Run: headless pygame with SDL's dummy video driver; simulated clock (each Clock.tick advances the game by its frame time, no real sleeping); random seed 0; keys injected as events and as key.get_pressed() state; mouse plan: one left click at the window centre at the start of phase 2, then a move to the lower-right quarter at the start of phase 3.
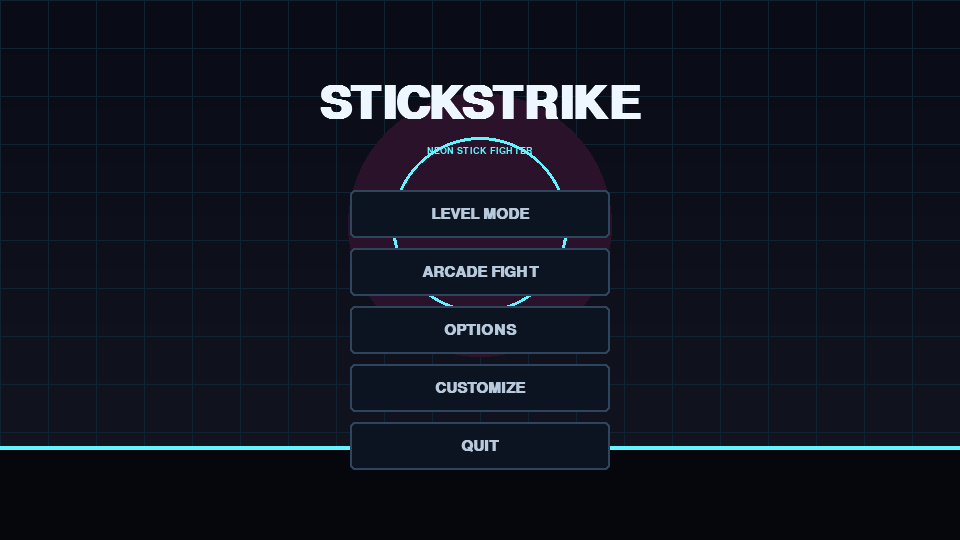
Frame 1 of 4 · flips 1–60 · no input
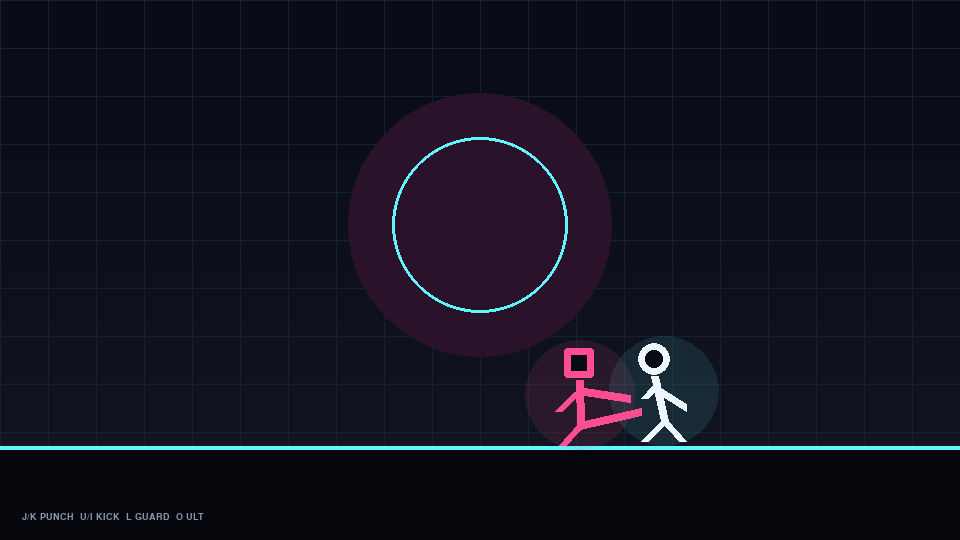
Frame 2 of 4 · flips 61–180 · clicked the window centre · tapped SPACE, RETURN · held RIGHT (→), D
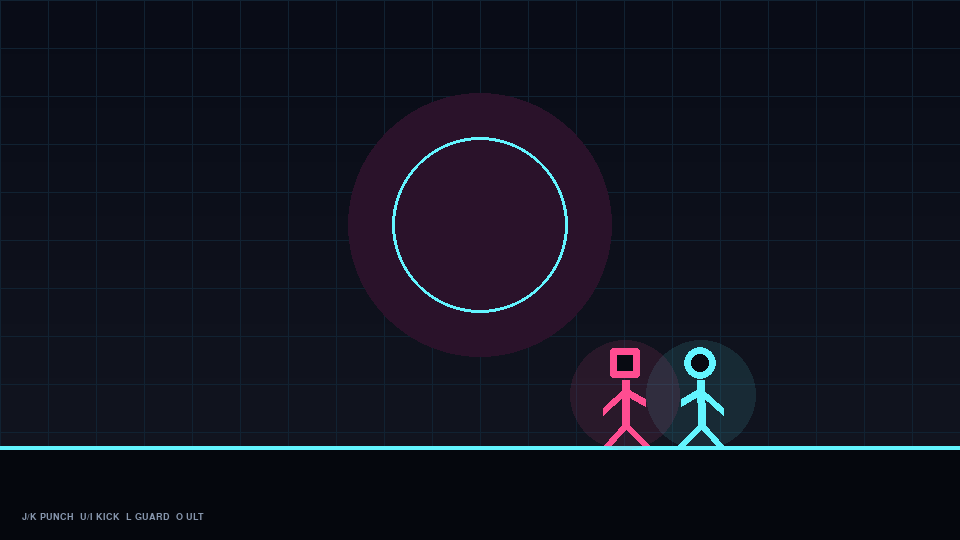
Frame 3 of 4 · flips 181–300 · moved the mouse to the lower-right quarter · held DOWN (↓), S
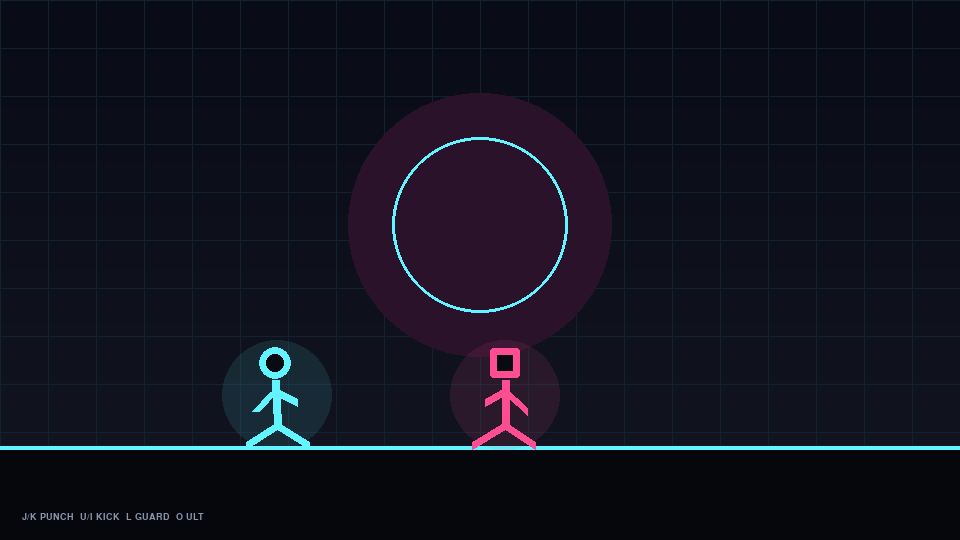
Frame 4 of 4 · flips 301–420 · held LEFT (←), A, UP (↑), W

The pygame program that drew these frames:

import math
import random
import pygame

WIDTH, HEIGHT, FLOOR, FPS = 960, 540, 445, 60
WHITE, CYAN, PINK, GOLD = (238, 247, 255), (99, 245, 255), (255, 77, 145), (255, 211, 78)
PALETTE = [CYAN, PINK, GOLD, (139, 255, 129), (181, 128, 255), (255, 126, 75)]
DIFFICULTIES = [("EASY", .010, 2.4, 6), ("NORMAL", .018, 3.4, 8), ("HARD", .030, 4.5, 10)]
LEVELS = [
    {"name": "NEON DOJO", "enemies": 1, "time": 75, "target": 700, "color": CYAN},
    {"name": "ROOFTOP RUSH", "enemies": 2, "time": 90, "target": 1500, "color": GOLD},
    {"name": "VOID CHAMPION", "enemies": 3, "time": 110, "target": 2600, "color": PINK},
]
WEAPONS = {
    "BAT": {"damage": 17, "range": 112, "uses": 7, "color": GOLD},
    "SWORD": {"damage": 22, "range": 132, "uses": 5, "color": CYAN},
    "HAMMER": {"damage": 29, "range": 104, "uses": 3, "color": PINK},
}
MOVES = {
    "LP": {"damage": 8, "range": 86, "duration": 16, "active": (5, 10), "knock": 6, "meter": 7},
    "HP": {"damage": 16, "range": 98, "duration": 27, "active": (9, 16), "knock": 11, "meter": 12},
    "LK": {"damage": 11, "range": 105, "duration": 20, "active": (6, 12), "knock": 8, "meter": 9},
    "HK": {"damage": 20, "range": 124, "duration": 31, "active": (11, 18), "knock": 14, "meter": 14},
    "ULT": {"damage": 38, "range": 175, "duration": 42, "active": (14, 25), "knock": 20, "meter": 0},
}
COMBOS = {
    ("LP", "LP", "HP"): ("RAPID BREAK", 8),
    ("LK", "LK", "HK"): ("CYCLONE KICK", 10),
    ("LP", "LK", "HP"): ("NEON FINISH", 12),
}


class WeaponPickup:
    def __init__(self, x, kind):
        self.x, self.y, self.kind = float(x), FLOOR - 13, kind
        self.phase = random.random() * math.tau

    def draw(self, surface, ticks, font):
        y = int(self.y + math.sin(ticks * .006 + self.phase) * 5)
        color = WEAPONS[self.kind]["color"]
        pygame.draw.circle(surface, (*color, 30), (int(self.x), y), 25)
        pygame.draw.line(surface, color, (int(self.x) - 14, y + 8), (int(self.x) + 14, y - 10), 7)
        label = font.render(self.kind, True, color)
        surface.blit(label, label.get_rect(center=(int(self.x), y - 28)))


class Fighter:
    def __init__(self, x, color, facing, style=None):
        self.spawn_x, self.color, self.spawn_facing = x, color, facing
        self.style = style or {"head": 0, "aura": True, "band": False}
        self.reset()

    def reset(self):
        self.x, self.y, self.vx, self.vy = float(self.spawn_x), float(FLOOR), 0.0, 0.0
        self.hp, self.facing, self.attack_timer = 100, self.spawn_facing, 0
        self.attack_hit, self.hurt_timer = False, 0
        self.weapon, self.weapon_uses = None, 0
        self.action, self.guard = None, False
        self.ultimate, self.combo_bonus = 0, 0
        self.combo_name, self.combo_display = "", 0
        self.combo_buffer, self.combo_timer = [], 0

    @property
    def grounded(self): return self.y >= FLOOR

    def jump(self):
        if self.grounded and self.hurt_timer <= 0: self.vy = -13.5

    def attack(self, move="LP"):
        if move == "ULT" and self.ultimate < 100: return False
        if self.attack_timer <= 0 and self.hurt_timer <= 0:
            data = MOVES[move]
            self.action, self.attack_timer, self.attack_hit = move, data["duration"], False
            self.guard = False
            if move == "ULT": self.ultimate = 0
            else:
                self.combo_buffer.append(move); self.combo_buffer = self.combo_buffer[-3:]; self.combo_timer = 45
                key = tuple(self.combo_buffer)
                if key in COMBOS:
                    self.combo_name, self.combo_bonus = COMBOS[key]
                    self.combo_display, self.combo_buffer = 75, []
            return True
        return False

    def pickup(self, item):
        self.weapon = item.kind
        self.weapon_uses = WEAPONS[item.kind]["uses"]

    def update(self):
        self.vy += .72; self.x += self.vx; self.y += self.vy; self.vx *= .76
        if self.y >= FLOOR: self.y, self.vy = FLOOR, 0
        self.x = max(55, min(WIDTH - 55, self.x))
        self.attack_timer = max(0, self.attack_timer - 1)
        self.hurt_timer = max(0, self.hurt_timer - 1)
        self.combo_timer = max(0, self.combo_timer - 1); self.combo_display = max(0, self.combo_display - 1)
        if self.combo_timer == 0: self.combo_buffer = []
        if self.attack_timer == 0: self.action = None

    def try_hit(self, target, base_damage):
        if not self.action: return 0
        move = MOVES[self.action]
        weapon = WEAPONS.get(self.weapon, {})
        attack_range = max(move["range"], weapon.get("range", 0))
        damage = move["damage"] + self.combo_bonus
        if self.weapon and self.action != "ULT": damage += max(0, weapon["damage"] - 10)
        elapsed = move["duration"] - self.attack_timer
        active = move["active"][0] <= elapsed <= move["active"][1]
        if active and not self.attack_hit and abs(self.x-target.x) < attack_range and abs(self.y-target.y) < 65:
            self.attack_hit = True
            blocked = target.guard and target.hurt_timer <= 0 and target.facing == -self.facing
            actual = max(1, int(damage * .22)) if blocked else damage
            target.hp = max(0, target.hp-actual); target.hurt_timer = 4 if blocked else 12
            target.vx, target.vy = self.facing * (3 if blocked else move["knock"]), -1 if blocked else -4
            self.ultimate = min(100, self.ultimate + move["meter"] + (4 if blocked else 8))
            target.ultimate = min(100, target.ultimate + actual * .7)
            if self.weapon:
                self.weapon_uses -= 1
                if self.weapon_uses <= 0: self.weapon = None
            self.combo_bonus = 0
            return actual
        return 0

    def draw(self, surface, ticks):
        x, y = int(self.x), int(self.y)
        stride = math.sin(ticks*.018)*13 if self.grounded and abs(self.vx)>.3 else 0
        lean = -self.facing*10 if self.hurt_timer else self.vx*.6
        progress = math.sin(math.pi * (1-self.attack_timer/max(1,MOVES.get(self.action,{"duration":1})["duration"]))) if self.attack_timer else 0
        punch = max(0, progress) * (55 if self.weapon else 43)
        color = WHITE if self.hurt_timer and (ticks//60)%2 else self.color
        def pt(dx, dy): return int(x+dx*self.facing), int(y+dy)
        if self.style["aura"]:
            aura = pygame.Surface((150,150), pygame.SRCALPHA)
            pygame.draw.circle(aura, (*self.color, 26), (75,75), 55); surface.blit(aura,(x-75,y-125))
        if self.action == "ULT":
            pygame.draw.circle(surface, WHITE, (x,y-55), 72, 3); pygame.draw.circle(surface, self.color, (x,y-55), 62, 5)
        head = pt(lean,-82)
        if self.style["head"] == 0:
            pygame.draw.circle(surface,(8,11,18),head,16); pygame.draw.circle(surface,color,head,16,7)
        elif self.style["head"] == 1:
            pygame.draw.rect(surface,(8,11,18),(head[0]-15,head[1]-15,30,30),border_radius=3); pygame.draw.rect(surface,color,(head[0]-15,head[1]-15,30,30),7,border_radius=3)
        else:
            pts=[(head[0],head[1]-19),(head[0]+18,head[1]+15),(head[0]-18,head[1]+15)]
            pygame.draw.polygon(surface,(8,11,18),pts); pygame.draw.polygon(surface,color,pts,7)
        if self.style["band"]:
            pygame.draw.line(surface,PINK,pt(lean-18,-85),pt(lean+18,-85),5); pygame.draw.line(surface,PINK,pt(lean-17,-85),pt(lean-32,-75),4)
        is_kick = self.action in ("LK","HK")
        is_heavy = self.action in ("HP","HK","ULT")
        arm_reach = punch * (1.35 if is_heavy else 1)
        kick_reach = max(0,progress) * (78 if is_heavy else 58) if is_kick else stride
        hand = pt(20+arm_reach,-43-arm_reach*.12)
        guard_arm = (8,-68) if self.guard else (20+arm_reach,-43-arm_reach*.12)
        for a,b in [((lean,-65),(0,-20)),((lean-1,-55),guard_arm),((lean-2,-53),(-8,-70) if self.guard else (-22,-34)),((0,-20),(20+kick_reach,-34 if is_kick else 0)),((0,-20),(-18-stride,0))]:
            pygame.draw.line(surface,color,pt(*a),pt(*b),8)
        if self.weapon:
            wc=WEAPONS[self.weapon]["color"]
            pygame.draw.line(surface,wc,hand,(hand[0]+34*self.facing,hand[1]-24),7)


class Button:
    def __init__(self, rect, text, action): self.rect, self.text, self.action = pygame.Rect(rect), text, action
    def draw(self, screen, font, mouse):
        hover=self.rect.collidepoint(mouse)
        pygame.draw.rect(screen,(18,31,48) if hover else (12,20,33),self.rect,border_radius=5)
        pygame.draw.rect(screen,CYAN if hover else (47,69,94),self.rect,2,border_radius=5)
        label=font.render(self.text,True,WHITE if hover else (184,201,219)); screen.blit(label,label.get_rect(center=self.rect.center))


def background(screen, accent=CYAN):
    screen.fill((7,12,23))
    for y in range(HEIGHT):
        shade=int(9+y/HEIGHT*10); pygame.draw.line(screen,(shade,shade+3,shade+14),(0,y),(WIDTH,y))
    for x in range(0,WIDTH,48): pygame.draw.line(screen,(17,34,50),(x,0),(x,HEIGHT))
    for y in range(0,HEIGHT,48): pygame.draw.line(screen,(17,34,50),(0,y),(WIDTH,y))
    pygame.draw.circle(screen,(42,18,42),(WIDTH//2,225),132); pygame.draw.circle(screen,accent,(WIDTH//2,225),88,3)
    pygame.draw.rect(screen,(5,7,13),(0,FLOOR+3,WIDTH,HEIGHT-FLOOR)); pygame.draw.line(screen,accent,(0,FLOOR+2),(WIDTH,FLOOR+2),4)


def centered(screen,font,text,y,color=WHITE):
    img=font.render(text,True,color); screen.blit(img,img.get_rect(center=(WIDTH//2,y)))


def draw_star(surface, center, radius, filled):
    pts=[]
    for i in range(10):
        angle=-math.pi/2+i*math.pi/5; r=radius if i%2==0 else radius*.45
        pts.append((center[0]+math.cos(angle)*r,center[1]+math.sin(angle)*r))
    pygame.draw.polygon(surface,GOLD if filled else (48,55,70),pts)
    pygame.draw.polygon(surface,GOLD,pts,2)


def hud(screen,player,enemy,font,small,score,time_left,level):
    pygame.draw.rect(screen,(9,13,22),(0,0,WIDTH,78)); pygame.draw.line(screen,(34,48,71),(0,78),(WIDTH,78))
    screen.blit(small.render(f"SCORE {score:05d}",True,GOLD),(28,13))
    screen.blit(small.render(f"LEVEL {level+1}: {LEVELS[level]['name']}",True,LEVELS[level]["color"]),(28,35))
    weapon=f"{player.weapon} x{player.weapon_uses}" if player.weapon else "UNARMED"
    screen.blit(small.render(weapon,True,player.color),(28,56))
    pygame.draw.rect(screen,(23,32,49),(245,50,255,9)); pygame.draw.rect(screen,GOLD,(248,53,int(249*player.ultimate/100),3))
    pygame.draw.rect(screen,(23,32,49),(245,25,255,17)); pygame.draw.rect(screen,player.color,(248,28,int(249*player.hp/100),11))
    pygame.draw.rect(screen,(23,32,49),(WIDTH-355,25,255,17)); ew=int(249*enemy.hp/100); pygame.draw.rect(screen,enemy.color,(WIDTH-103-ew,28,ew,11))
    timer=font.render(str(max(0,int(time_left))),True,WHITE); screen.blit(timer,timer.get_rect(center=(WIDTH//2,58)))


def main():
    pygame.init(); screen=pygame.display.set_mode((WIDTH,HEIGHT)); pygame.display.set_caption("STICKSTRIKE")
    clock=pygame.time.Clock(); title=pygame.font.SysFont("arialblack",68,bold=True); large=pygame.font.SysFont("arialblack",34,bold=True)
    font=pygame.font.SysFont("arial",22,bold=True); small=pygame.font.SysFont("consolas",14,bold=True)
    state,difficulty,rounds,color_index,selected_level="menu",1,2,0,0
    style={"head":0,"aura":True,"band":False}; wins=[0,0]; round_done=False
    score,stars,level_start,enemies_left=0,0,0,0; pickups=[]; next_drop=0; level_complete=False
    player=Fighter(245,PALETTE[color_index],1,style); enemy=Fighter(715,PINK,-1,{"head":1,"aura":True,"band":False})

    def new_match():
        nonlocal wins,round_done,player,enemy,enemies_left
        wins=[0,0]; round_done=False; enemies_left=0
        player=Fighter(245,PALETTE[color_index],1,style); enemy=Fighter(715,PINK,-1,{"head":1,"aura":True,"band":False})

    def new_level():
        nonlocal player,enemy,score,stars,level_start,enemies_left,pickups,next_drop,level_complete,round_done
        cfg=LEVELS[selected_level]; player=Fighter(180,PALETTE[color_index],1,style)
        enemy=Fighter(750,PINK,-1,{"head":(selected_level+1)%3,"aura":True,"band":selected_level==2})
        score,stars,level_start,enemies_left=0,0,pygame.time.get_ticks(),cfg["enemies"]
        pickups=[WeaponPickup(480,random.choice(list(WEAPONS)))]; next_drop=pygame.time.get_ticks()+9000
        level_complete=False; round_done=False

    running=True
    while running:
        mouse=pygame.mouse.get_pos(); click=None; pickup_pressed=False
        for event in pygame.event.get():
            if event.type==pygame.QUIT: running=False
            elif event.type==pygame.MOUSEBUTTONDOWN and event.button==1: click=event.pos
            elif event.type==pygame.KEYDOWN:
                if event.key==pygame.K_ESCAPE: state="pause" if state in ("game","level_game") else ("level_game" if state=="pause" and enemies_left else "game" if state=="pause" else "menu")
                if state in ("game","level_game") and not round_done and not level_complete:
                    if event.key in (pygame.K_w,pygame.K_UP): player.jump()
                    if event.key in (pygame.K_j,pygame.K_SPACE): player.attack("LP")
                    if event.key==pygame.K_k: player.attack("HP")
                    if event.key==pygame.K_u: player.attack("LK")
                    if event.key==pygame.K_i: player.attack("HK")
                    if event.key==pygame.K_o: player.attack("ULT")
                    if event.key in (pygame.K_e,pygame.K_DOWN): pickup_pressed=True

        accent=LEVELS[selected_level]["color"] if state in ("levels","level_game","level_result") else CYAN
        background(screen,accent); buttons=[]
        if state=="menu":
            centered(screen,title,"STICKSTRIKE",105); centered(screen,small,"NEON STICK FIGHTER",150,CYAN)
            buttons=[Button((350,190,260,48),"LEVEL MODE","levels"),Button((350,248,260,48),"ARCADE FIGHT","start"),Button((350,306,260,48),"OPTIONS","options"),Button((350,364,260,48),"CUSTOMIZE","custom"),Button((350,422,260,48),"QUIT","quit")]
        elif state=="levels":
            centered(screen,large,"SELECT LEVEL",62)
            for i,cfg in enumerate(LEVELS):
                r=pygame.Rect(135+i*235,135,220,235); selected=i==selected_level
                pygame.draw.rect(screen,(18,28,44) if selected else (10,17,29),r,border_radius=8); pygame.draw.rect(screen,cfg["color"] if selected else (48,61,81),r,3,border_radius=8)
                centered_x=r.centerx; n=large.render(str(i+1),True,cfg["color"]); screen.blit(n,n.get_rect(center=(centered_x,180)))
                name=small.render(cfg["name"],True,WHITE); screen.blit(name,name.get_rect(center=(centered_x,225)))
                info=small.render(f"{cfg['enemies']} ENEMIES",True,(150,166,185)); screen.blit(info,info.get_rect(center=(centered_x,270)))
                target=small.render(f"3 STAR: {cfg['target']}",True,GOLD); screen.blit(target,target.get_rect(center=(centered_x,305)))
                if click and r.collidepoint(click): selected_level=i
            buttons=[Button((350,400,260,48),"START LEVEL","level_start"),Button((350,460,260,42),"BACK","menu")]
        elif state=="options":
            centered(screen,large,"OPTIONS",95); centered(screen,font,"Difficulty",180,(160,178,201)); centered(screen,large,DIFFICULTIES[difficulty][0],222,CYAN)
            centered(screen,font,"Rounds to win",300,(160,178,201)); centered(screen,large,str(rounds),342,PINK)
            buttons=[Button((260,200,54,45),"<","diff-"),Button((646,200,54,45),">","diff+"),Button((350,375,115,45),"-","round-"),Button((495,375,115,45),"+","round+"),Button((350,455,260,45),"BACK","menu")]
        elif state=="custom":
            centered(screen,large,"CUSTOMIZE FIGHTER",65); preview=Fighter(WIDTH//2,PALETTE[color_index],1,style); preview.y=330; preview.draw(screen,pygame.time.get_ticks())
            centered(screen,font,"Color",370)
            for i,c in enumerate(PALETTE):
                r=pygame.Rect(322+i*54,400,38,38); pygame.draw.circle(screen,c,r.center,16); pygame.draw.circle(screen,WHITE,r.center,19,3 if i==color_index else 1)
                if click and r.collidepoint(click): color_index=i
            buttons=[Button((110,450,130,42),"HEAD","head"),Button((110,498,130,32),"AURA","aura"),Button((720,450,130,42),"HEADBAND","band"),Button((720,498,130,32),"BACK","menu")]
        elif state in ("game","level_game","pause"):
            level_mode=state=="level_game" or (state=="pause" and enemies_left>0)
            if state!="pause" and not round_done and not level_complete:
                keys=pygame.key.get_pressed(); direction=int(keys[pygame.K_d] or keys[pygame.K_RIGHT])-int(keys[pygame.K_a] or keys[pygame.K_LEFT])
                player.guard=bool(keys[pygame.K_l] or keys[pygame.K_RSHIFT]) and player.attack_timer<=0 and player.hurt_timer<=0
                player.vx=max(-6,min(6,player.vx+direction*.85)); gap=player.x-enemy.x; player.facing=1 if enemy.x>player.x else -1; enemy.facing=1 if gap>0 else -1
                chance,speed,damage=DIFFICULTIES[difficulty][1:]
                if level_mode: speed+=selected_level*.45; damage+=selected_level*2
                if abs(gap)>82 and enemy.hurt_timer<=0: enemy.vx=max(-speed,min(speed,enemy.vx+(1 if gap>0 else -1)*.42))
                enemy.guard=enemy.attack_timer<=0 and enemy.hurt_timer<=0 and player.attack_timer>0 and random.random()<(.06+selected_level*.02 if level_mode else .05)
                if abs(gap)<125 and enemy.attack_timer<=0 and enemy.hurt_timer<=0 and not enemy.guard and random.random()<chance:
                    if enemy.ultimate>=100 and random.random()<.45: enemy.attack("ULT")
                    else: enemy.attack(random.choices(["LP","HP","LK","HK"],[4,2,3,1])[0])
                player.update(); enemy.update(); dealt=player.try_hit(enemy,10); enemy.try_hit(player,damage)
                if dealt: score+=dealt*6+(40 if player.weapon else 0)
                if level_mode:
                    now=pygame.time.get_ticks(); time_left=LEVELS[selected_level]["time"]-(now-level_start)/1000
                    if now>=next_drop and len(pickups)<2: pickups.append(WeaponPickup(random.randint(180,780),random.choice(list(WEAPONS)))); next_drop=now+random.randint(8000,12000)
                    if pickup_pressed:
                        for item in pickups[:]:
                            if abs(player.x-item.x)<55: player.pickup(item); pickups.remove(item); score+=75; break
                    if enemy.hp<=0:
                        score+=300+int(max(0,time_left)*5); enemies_left-=1
                        if enemies_left<=0:
                            level_complete=True; ratio=score/LEVELS[selected_level]["target"]; stars=3 if ratio>=1 else 2 if ratio>=.6 else 1
                        else:
                            enemy=Fighter(760,PINK,-1,{"head":random.randrange(3),"aura":True,"band":selected_level==2}); player.hp=min(100,player.hp+25)
                    if player.hp<=0 or time_left<=0: level_complete=True; stars=1
                elif player.hp<=0 or enemy.hp<=0:
                    round_done=True; wins[0 if player.hp>0 else 1]+=1
            if level_mode:
                time_left=LEVELS[selected_level]["time"]-(pygame.time.get_ticks()-level_start)/1000
                for item in pickups: item.draw(screen,pygame.time.get_ticks(),small)
                hud(screen,player,enemy,font,small,score,time_left,selected_level)
            player.draw(screen,pygame.time.get_ticks()); enemy.draw(screen,pygame.time.get_ticks())
            help_text="J/K PUNCH  U/I KICK  L GUARD  O ULT  E PICKUP" if level_mode else "J/K PUNCH  U/I KICK  L GUARD  O ULT"
            screen.blit(small.render(help_text,True,(135,150,173)),(22,HEIGHT-28))
            if player.combo_display:
                centered(screen,large,player.combo_name,118,GOLD)
            if player.ultimate>=100:
                ready=small.render("ULTIMATE READY [O]",True,GOLD); screen.blit(ready,ready.get_rect(center=(WIDTH//2,92)))
            if round_done:
                match_over=max(wins)>=rounds; centered(screen,title,"YOU WIN" if wins[0]>wins[1] else "K.O.",260); buttons=[Button((350,330,260,48),"MAIN MENU" if match_over else "NEXT ROUND","menu" if match_over else "next")]
            if level_complete: state="level_result"
            if state=="pause":
                shade=pygame.Surface((WIDTH,HEIGHT),pygame.SRCALPHA); shade.fill((2,5,10,210)); screen.blit(shade,(0,0)); centered(screen,large,"PAUSED",180)
                buttons=[Button((350,240,260,50),"RESUME","resume_level" if level_mode else "resume"),Button((350,305,260,50),"RESTART","level_start" if level_mode else "restart"),Button((350,370,260,50),"MAIN MENU","menu")]
        elif state=="level_result":
            centered(screen,large,"LEVEL COMPLETE" if player.hp>0 else "MISSION FAILED",110,accent)
            centered(screen,font,LEVELS[selected_level]["name"],155); centered(screen,large,f"SCORE {score}",225,GOLD)
            for i in range(3): draw_star(screen,(WIDTH//2-80+i*80,300),30,i<stars)
            target=LEVELS[selected_level]["target"]; centered(screen,small,f"1 STAR: COMPLETE   2 STARS: {int(target*.6)}   3 STARS: {target}",355,(156,171,190))
            buttons=[Button((350,400,260,48),"RETRY LEVEL","level_start"),Button((350,460,260,42),"LEVEL SELECT","levels")]

        for b in buttons:
            b.draw(screen,font,mouse)
            if click and b.rect.collidepoint(click):
                a=b.action
                if a=="start": new_match(); state="game"
                elif a=="levels": state="levels"
                elif a=="level_start": new_level(); state="level_game"
                elif a=="options": state="options"
                elif a=="custom": state="custom"
                elif a=="menu": state="menu"
                elif a=="quit": running=False
                elif a=="diff-": difficulty=(difficulty-1)%3
                elif a=="diff+": difficulty=(difficulty+1)%3
                elif a=="round-": rounds=max(1,rounds-1)
                elif a=="round+": rounds=min(5,rounds+1)
                elif a=="head": style["head"]=(style["head"]+1)%3
                elif a=="aura": style["aura"]=not style["aura"]
                elif a=="band": style["band"]=not style["band"]
                elif a=="resume": state="game"
                elif a=="resume_level": state="level_game"
                elif a=="restart": new_match(); state="game"
                elif a=="next": player.reset(); enemy.reset(); round_done=False
        pygame.display.flip(); clock.tick(FPS)
    pygame.quit()

if __name__=="__main__": main()
